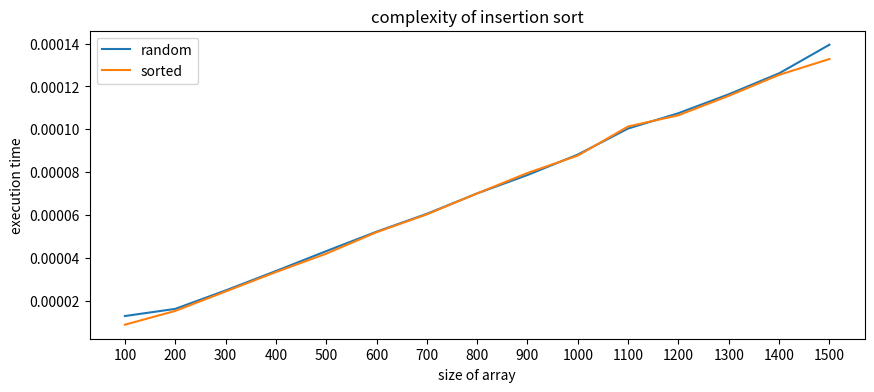

Recreate this plot in Python.
"""
Insertion sort algorithm.

Author: Dante Fabro 
Sep, 2026.
"""
# %% [markdown]
# ## Insertion Sort

# %%
import matplotlib.pyplot as plt
import random
import time

# %%

def insertion_sort(A: list) -> None:
    for i in range(len(A)):
        key = A[i]
        j = i-1

        while(j >= 0 and A[j] > A[i]):
            A[j+1] = A[j]
            j -= 1

        A[j+1] = key

# %%

# test of insertion sort 
arr = ["Ana", "João", "Bia", "Carlos"]
print('unsorted:', arr)
insertion_sort(arr)
print('sorted:', arr)

# %%
random.seed(186) # for reproducibility
sizes = [100*i for i in range(1, 15+1)]
times = {
    'random': [],
    'sorted': []
}

for size in sizes:
    arr = [random.randint(0, 1000) for _ in range(size)]
    start_time = time.time()
    insertion_sort(A=arr)
    end_time = time.time()

    times['random'].append(end_time-start_time)

    start_time = time.time()
    insertion_sort(A=arr)
    end_time = time.time()

    times['sorted'].append(end_time-start_time)

# %%

fig, ax = plt.subplots(figsize=(10, 4))
ax.plot(sizes, times['random'], label='random')
ax.plot(sizes, times['sorted'], label='sorted')
ax.set_xticks(ticks=sizes)
ax.set_xlabel("size of array")
ax.set_ylabel("execution time")
ax.set_title("complexity of insertion sort")
ax.legend()
plt.show()
